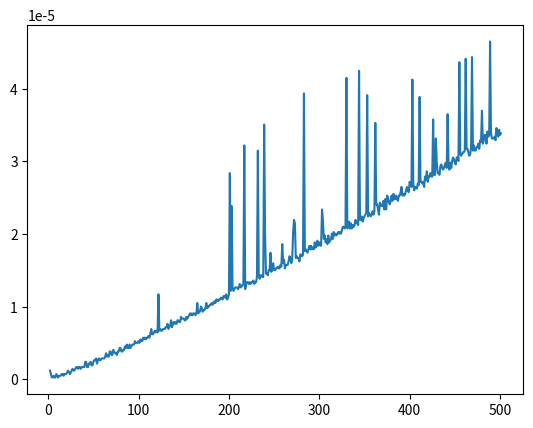

Write the Python code that produced this figure.
#! /user/bin/env python3

import time
import random
from matplotlib.figure import Figure
from matplotlib import pyplot as plt


class timesort:
	def __init__(self):
		self.cap = 500
		self.list = []
		self.nlist = 2
		self.timelapse = []
		self.length = []

	def data(self):
		if self.nlist != self.cap:
			for x in range(self.cap):
				list = random.sample(range(10000), self.nlist)
				start = time.time()
				list.sort()
				end = time.time()
				self.timelapse.append(end-start)
				self.length.append(len(list))
				self.nlist = self.nlist + 1
		else:
			pass
	
	def timeplot(self):
		fig, ax = plt.subplots( nrows=1, ncols=1 )
		ax.plot(self.length, self.timelapse)
		fig.savefig('fig.png')


timespent = timesort()
timespent.data()
timespent.timeplot()
